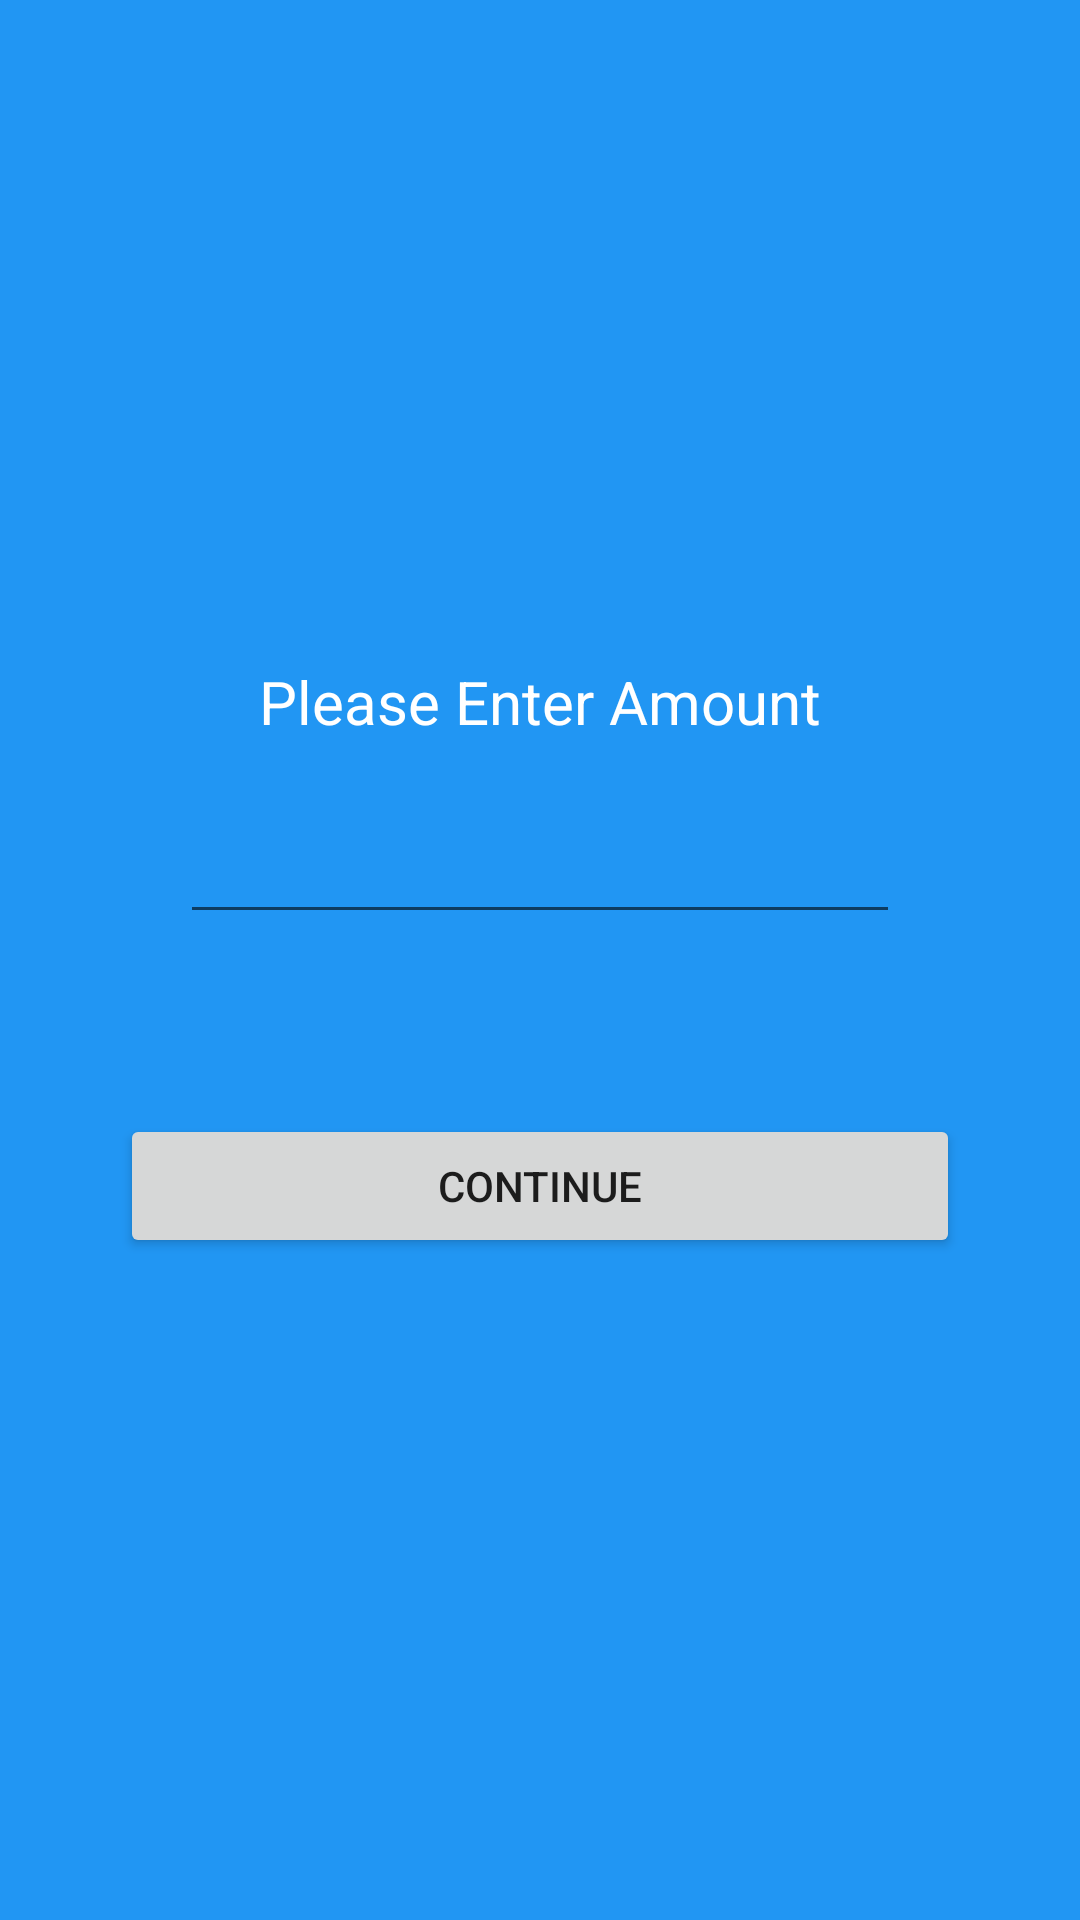

Layout XML and referenced resources for this Android screen:
<!-- AndroidManifest.xml: application theme AppTheme -->
<!-- res/layout/fragment_withdraw.xml -->
<?xml version="1.0" encoding="utf-8"?>
<RelativeLayout xmlns:android="http://schemas.android.com/apk/res/android"
    android:layout_width="match_parent"
    android:layout_height="match_parent"
    android:background="@color/colorTheme">

    <LinearLayout
        android:layout_width="match_parent"
        android:layout_height="wrap_content"
        android:layout_centerInParent="true"
        android:layout_margin="@dimen/dp_40"
        android:orientation="vertical">

        <TextView
            android:id="@+id/tv_msg"
            style="@style/App_TextviewStyle"
            android:layout_width="match_parent"
            android:layout_height="wrap_content"
            android:text="@string/txt_enter_amount" />

        <EditText
            android:id="@+id/et_amount"
            style="@style/App_EditTextStyle"
            android:layout_width="match_parent"
            android:layout_height="wrap_content"
            android:layout_margin="@dimen/dp_20"
            android:inputType="number"
            android:maxLength="5" />

        <Button
            android:id="@+id/btn_continue"
            android:layout_width="match_parent"
            android:layout_height="wrap_content"
            android:layout_marginTop="@dimen/dp_40"
            android:text="@string/txt_continue" />

    </LinearLayout>

</RelativeLayout>
<!-- resources referenced by this layout -->
<resources>
  <color name="colorTheme">#2196f3</color>
  <dimen name="dp_20">20dp</dimen>
  <dimen name="dp_40">40dp</dimen>
  <string name="txt_continue">Continue</string>
  <string name="txt_enter_amount">Please Enter Amount</string>
  <style name="App_EditTextStyle" parent="@android:style/Widget.EditText">
          <item name="android:textColor">@android:color/white</item>
          <item name="android:gravity">center</item>
          <item name="android:textSize">@dimen/font20</item>
          <item name="android:maxLines">1</item>
      </style>
  <style name="App_TextviewStyle" parent="@android:style/Widget.TextView">
          <item name="android:textColor">@android:color/white</item>
          <item name="android:gravity">center</item>
          <item name="android:textSize">@dimen/font20</item>
      </style>
  <style name="AppTheme" parent="Theme.AppCompat.Light.NoActionBar">
          <item name="colorPrimary">@color/colorPrimary</item>
          <item name="colorPrimaryDark">@color/colorPrimaryDark</item>
          <item name="colorAccent">@color/colorAccent</item>
      </style>
  <dimen name="font20">20sp</dimen>
  <color name="colorPrimary">#3F51B5</color>
  <color name="colorPrimaryDark">#303F9F</color>
  <color name="colorAccent">#FF4081</color>
</resources>
